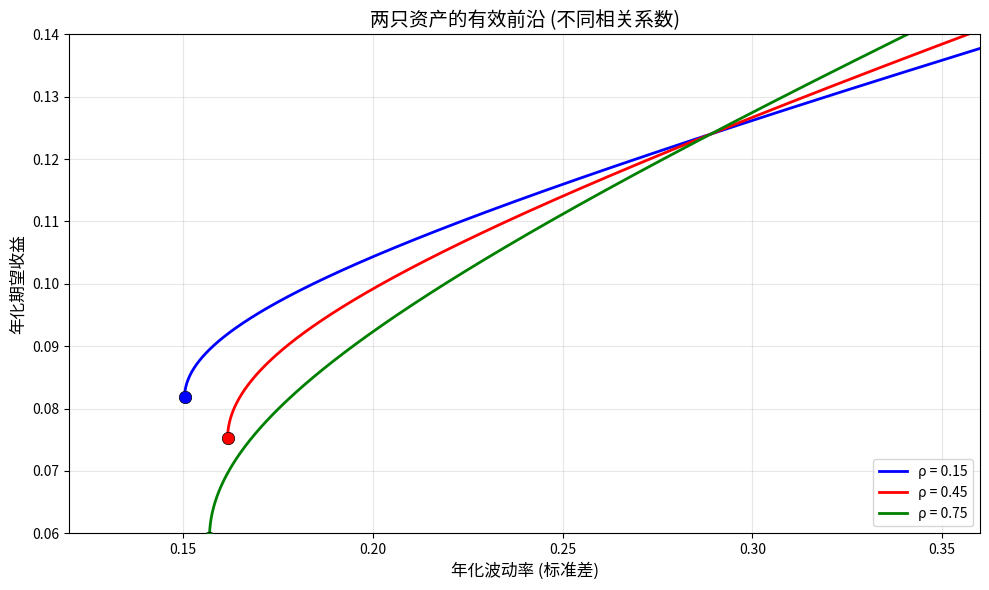

The matplotlib source for this figure:
import numpy as np
import matplotlib.pyplot as plt

# ------------------------------
# 1. 资产参数
# ------------------------------
mu = np.array([0.071, 0.124])          # 年化期望收益
sigma = np.array([0.163, 0.289])       # 年化波动率

# 相关系数列表
rho_list = [0.15, 0.45, 0.75]
colors = ['blue', 'red', 'green']      # 对应三个相关系数

# 扫描权重的范围 (允许卖空，覆盖足够区域)
w1 = np.linspace(-1.0, 2.0, 5000)
w2 = 1.0 - w1

# ------------------------------
# 2. 准备绘图
# ------------------------------
fig, ax = plt.subplots(figsize=(10, 6))

# 用于存储计算的数值结果
mvp_vol_at_rho45 = None
frontier_vol_at_target = None

# ------------------------------
# 3. 对每个相关系数计算并绘制有效前沿
# ------------------------------
for rho, color in zip(rho_list, colors):
    # 协方差矩阵元素
    cov12 = rho * sigma[0] * sigma[1]
    # 组合方差 (向量化计算)
    var = (w1**2) * (sigma[0]**2) + (w2**2) * (sigma[1]**2) + 2 * w1 * w2 * cov12
    vol = np.sqrt(var)
    ret = w1 * mu[0] + w2 * mu[1]

    # --- 解析计算最小方差组合 (MVP) ---
    # 权重公式 (满仓约束，允许卖空)
    denom = sigma[0]**2 + sigma[1]**2 - 2 * rho * sigma[0] * sigma[1]
    w1_mvp = (sigma[1]**2 - rho * sigma[0] * sigma[1]) / denom
    w2_mvp = 1.0 - w1_mvp
    ret_mvp = w1_mvp * mu[0] + w2_mvp * mu[1]
    vol_mvp = np.sqrt(w1_mvp**2 * sigma[0]**2 + w2_mvp**2 * sigma[1]**2 +
                      2 * w1_mvp * w2_mvp * rho * sigma[0] * sigma[1])

    # 记录 ρ=0.45 时的 MVP 波动率
    if rho == 0.45:
        mvp_vol_at_rho45 = vol_mvp

    # --- 提取有效前沿部分 (收益 >= MVP 收益) ---
    # 过滤扫描点，只保留收益不低于 MVP 收益的点
    mask = ret >= ret_mvp - 1e-12  # 微小容差以便包含 MVP 点
    ret_eff = ret[mask]
    vol_eff = vol[mask]

    # 合并 MVP 精确点，确保起点准确
    ret_eff = np.append(ret_eff, ret_mvp)
    vol_eff = np.append(vol_eff, vol_mvp)

    # 按收益排序，使曲线单调
    order = np.argsort(ret_eff)
    ret_eff = ret_eff[order]
    vol_eff = vol_eff[order]

    # 绘制有效前沿曲线
    ax.plot(vol_eff, ret_eff, color=color, linewidth=2, label=f'ρ = {rho}')
    # 在最小方差组合处标记点 (不显示在图例中)
    ax.scatter(vol_mvp, ret_mvp, color=color, marker='o', s=80, zorder=5,
               edgecolors='k', linewidths=0.5)

# ------------------------------
# 4. 计算 ρ=0.45, 目标收益 10% 时的最小波动率
# ------------------------------
target_return = 0.10
rho_target = 0.45
# 两只资产下，给定收益的权重唯一确定
w1_target = (target_return - mu[1]) / (mu[0] - mu[1])
w2_target = 1.0 - w1_target
cov12_target = rho_target * sigma[0] * sigma[1]
vol_target = np.sqrt(w1_target**2 * sigma[0]**2 + w2_target**2 * sigma[1]**2 +
                     2 * w1_target * w2_target * cov12_target)
frontier_vol_at_target = vol_target

# ------------------------------
# 5. 图形修饰与保存
# ------------------------------
ax.set_xlabel('年化波动率 (标准差)', fontsize=12)
ax.set_ylabel('年化期望收益', fontsize=12)
ax.set_title('两只资产的有效前沿 (不同相关系数)', fontsize=14)
ax.legend(loc='lower right', fontsize=10)
ax.grid(True, alpha=0.3)
ax.set_xlim(left=0.12, right=0.36)  # 适当展示区域
ax.set_ylim(bottom=0.06, top=0.14)
fig.tight_layout()

# 保存图片
figure_path = 'effective_frontier.png'
fig.savefig(figure_path, dpi=150, bbox_inches='tight')
plt.close(fig)

# ------------------------------
# 6. 组装结果字典
# ------------------------------
result = {
    'mvp_vol_at_rho45': round(mvp_vol_at_rho45, 6),
    'frontier_vol_at_target': round(frontier_vol_at_target, 6),
    'figure_path': figure_path
}

# 打印结果以便教师检查
print(result)
